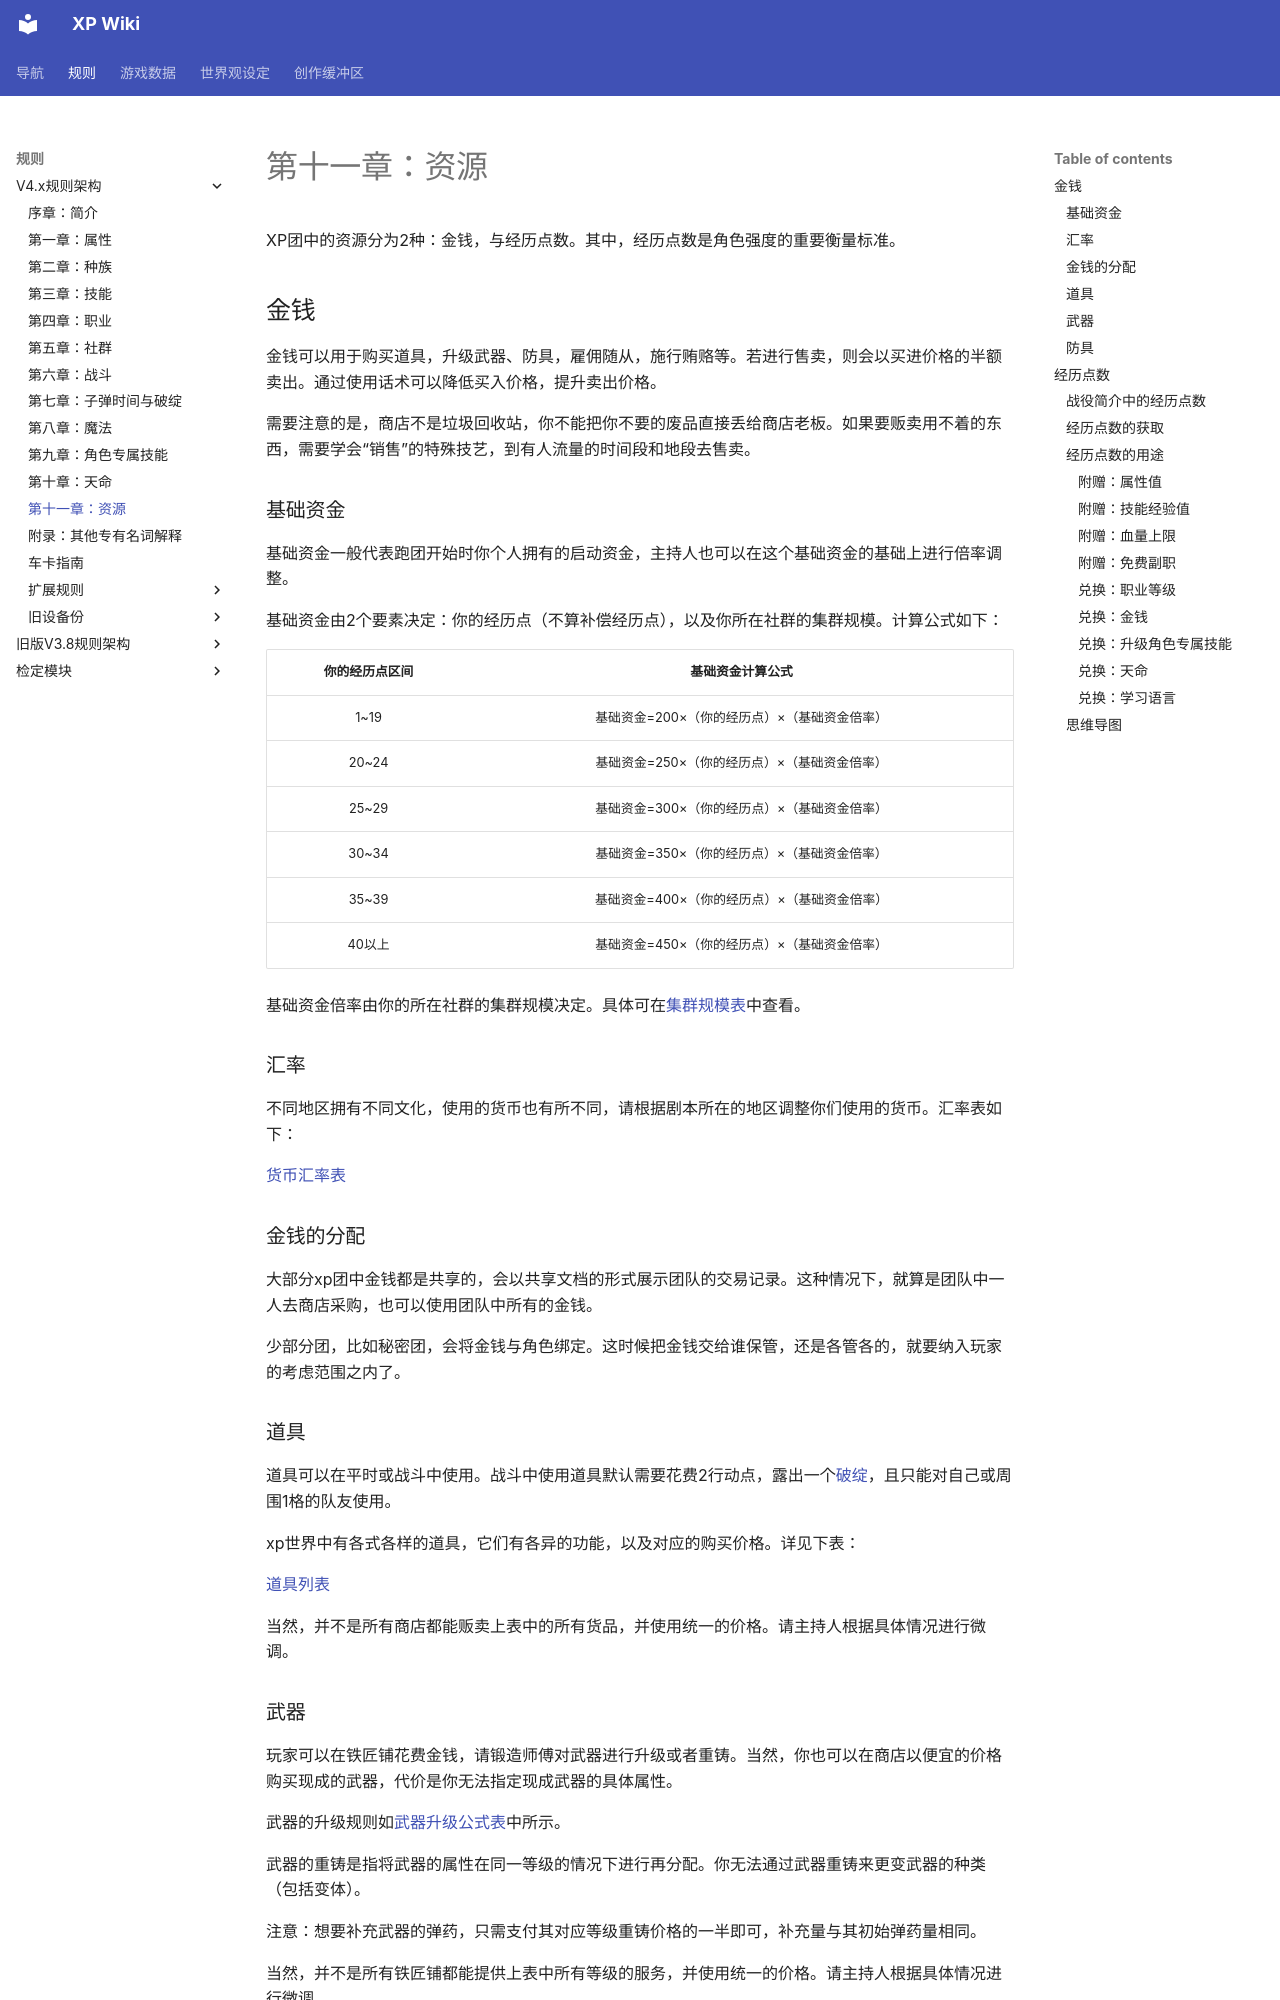

repository: amiduMotokyo/xp-wiki · page: rules/V4.x rules/11·resources/index.html · generator: mkdocs

# 第十一章：资源

XP团中的资源分为2种：金钱，与经历点数。其中，经历点数是角色强度的重要衡量标准。

## 金钱

金钱可以用于购买道具，升级武器、防具，雇佣随从，施行贿赂等。若进行售卖，则会以买进价格的半额卖出。通过使用话术可以降低买入价格，提升卖出价格。

需要注意的是，商店不是垃圾回收站，你不能把你不要的废品直接丢给商店老板。如果要贩卖用不着的东西，需要学会“销售”的特殊技艺，到有人流量的时间段和地段去售卖。

### 基础资金

基础资金一般代表跑团开始时你个人拥有的启动资金，主持人也可以在这个基础资金的基础上进行倍率调整。

基础资金由2个要素决定：你的经历点（不算补偿经历点），以及你所在社群的集群规模。计算公式如下：

你的经历点区间|基础资金计算公式
:--:|:--:
1~19|基础资金=200×（你的经历点）×（基础资金倍率）
20~24|基础资金=250×（你的经历点）×（基础资金倍率）
25~29|基础资金=300×（你的经历点）×（基础资金倍率）
30~34|基础资金=350×（你的经历点）×（基础资金倍率）
35~39|基础资金=400×（你的经历点）×（基础资金倍率）
40以上|基础资金=450×（你的经历点）×（基础资金倍率）

基础资金倍率由你的所在社群的集群规模决定。具体可在<a href="../../data/social/scaleList" target="_blank">集群规模表</a>中查看。

### 汇率

不同地区拥有不同文化，使用的货币也有所不同，请根据剧本所在的地区调整你们使用的货币。汇率表如下：

<a href="../../data/social/exchangeRate" target="_blank">货币汇率表</a>

### 金钱的分配

大部分xp团中金钱都是共享的，会以共享文档的形式展示团队的交易记录。这种情况下，就算是团队中一人去商店采购，也可以使用团队中所有的金钱。

少部分团，比如秘密团，会将金钱与角色绑定。这时候把金钱交给谁保管，还是各管各的，就要纳入玩家的考虑范围之内了。

### 道具

道具可以在平时或战斗中使用。战斗中使用道具默认需要花费2行动点，露出一个<a href="../Extra/BulletTime" target="_blank">破绽</a>，且只能对自己或周围1格的队友使用。

xp世界中有各式各样的道具，它们有各异的功能，以及对应的购买价格。详见下表：

<a href="../../data/equipment/item" target="_blank">道具列表</a>

当然，并不是所有商店都能贩卖上表中的所有货品，并使用统一的价格。请主持人根据具体情况进行微调。
